Photos from the image-classification dataset "fruits-360-transparent" in the GitHub repository ssangjunpark/Object-Localization. Its 8 classes are: golden apple, avocado, banana, kiwi, lemon, mango, raspberry, strawberry.

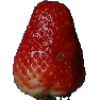
Label: strawberry

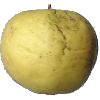
Label: golden apple

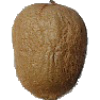
Label: kiwi

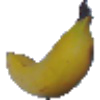
Label: banana

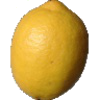
Label: lemon

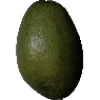
Label: avocado
